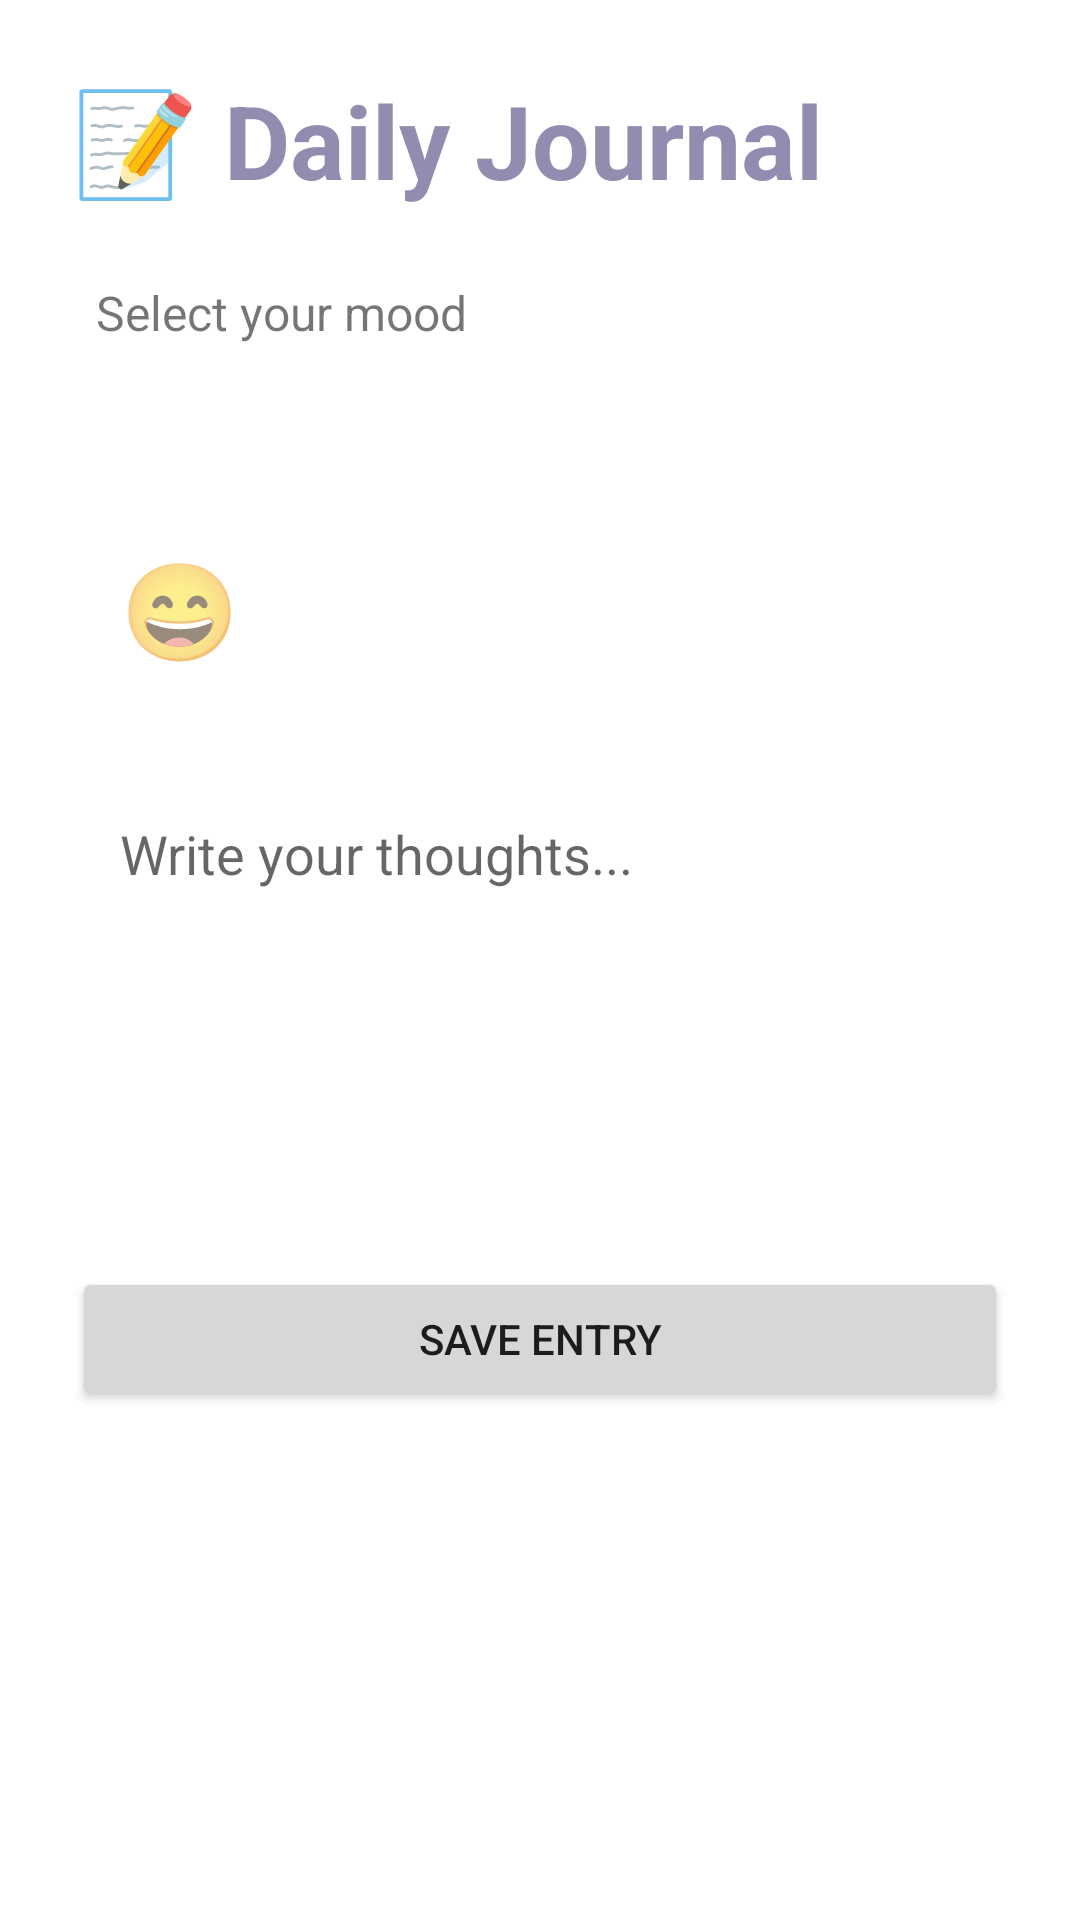

Layout XML and referenced resources for this Android screen:
<!-- AndroidManifest.xml: application theme Theme.MindEase -->
<!-- res/layout/activity_journal.xml -->
<?xml version="1.0" encoding="utf-8"?>
<LinearLayout
    xmlns:android="http://schemas.android.com/apk/res/android"
    android:layout_width="match_parent"
    android:layout_height="match_parent"
    android:orientation="vertical"
    android:padding="24dp"
    android:background="@drawable/space">

    <TextView
        android:layout_width="wrap_content"
        android:layout_height="wrap_content"
        android:text="📝 Daily Journal"
        android:textColor="@color/material_dynamic_tertiary60"
        android:textSize="34sp"
        android:textStyle="bold"
        android:layout_marginBottom="16dp"/>

    
    <TextView
        android:layout_width="match_parent"
        android:layout_height="72dp"
        android:layout_marginBottom="8dp"
        android:background="@drawable/card_bg"
        android:text="Select your mood"
        android:textSize="16sp" />

    <LinearLayout
        android:id="@+id/moodSelector"
        android:background="@drawable/card_bg"
        android:layout_width="match_parent"
        android:layout_height="wrap_content"
        android:orientation="horizontal"
        android:gravity="center"
        android:layout_marginBottom="16dp">

        <TextView
            android:text="😄"
            android:layout_height="match_parent"
            android:layout_width="match_parent"
            android:textSize="32sp"
            android:padding="8dp"/>
        <TextView
            android:text="😊"
            android:layout_height="match_parent"
            android:layout_width="match_parent"
            android:textSize="32sp"
            android:padding="8dp"/>
        <TextView
            android:text="😐"
            android:layout_height="match_parent"
            android:layout_width="match_parent"
            android:textSize="32sp"
            android:padding="8dp"/>
        <TextView
            android:text="😔"
            android:layout_height="match_parent"
            android:layout_width="match_parent"
            android:textSize="32sp"
            android:padding="8dp"/>
        <TextView
            android:text="😰"
            android:layout_height="match_parent"
            android:layout_width="match_parent"
            android:textSize="32sp"
            android:padding="8dp"/>
    </LinearLayout>

    
    <EditText
        android:id="@+id/journalEditText"
        android:layout_width="match_parent"
        android:layout_height="150dp"
        android:hint="Write your thoughts..."
        android:gravity="top"
        android:background="@drawable/card_bg"
        android:padding="16dp"
        android:inputType="textMultiLine"/>

    
    <Button
        android:id="@+id/saveJournalBtn"
        android:layout_width="match_parent"
        android:layout_height="wrap_content"
        android:text="Save Entry"
        android:layout_marginTop="16dp"/>
</LinearLayout>
<!-- resources referenced by this layout -->
<resources>
  <!-- drawable card_bg (drawable) -->
  <?xml version="1.0" encoding="utf-8"?>
  <shape xmlns:android="http://schemas.android.com/apk/res/android"
      android:shape="rectangle">
  
      
      <gradient
          android:startColor="#FFFFFF"
          android:endColor="#F0F0F0"
          android:angle="270"/>
  
      
      <corners android:radius="16dp"/>
  
      
      <padding
          android:left="8dp"
          android:top="8dp"
          android:right="8dp"
          android:bottom="8dp"/>
  
      <solid android:color="#FFFFFF"/>
  </shape>
  <style name="Theme.MindEase" parent="Theme.MaterialComponents.DayNight.NoActionBar">
          <item name="android:windowFullscreen">true</item>
      </style>
</resources>
